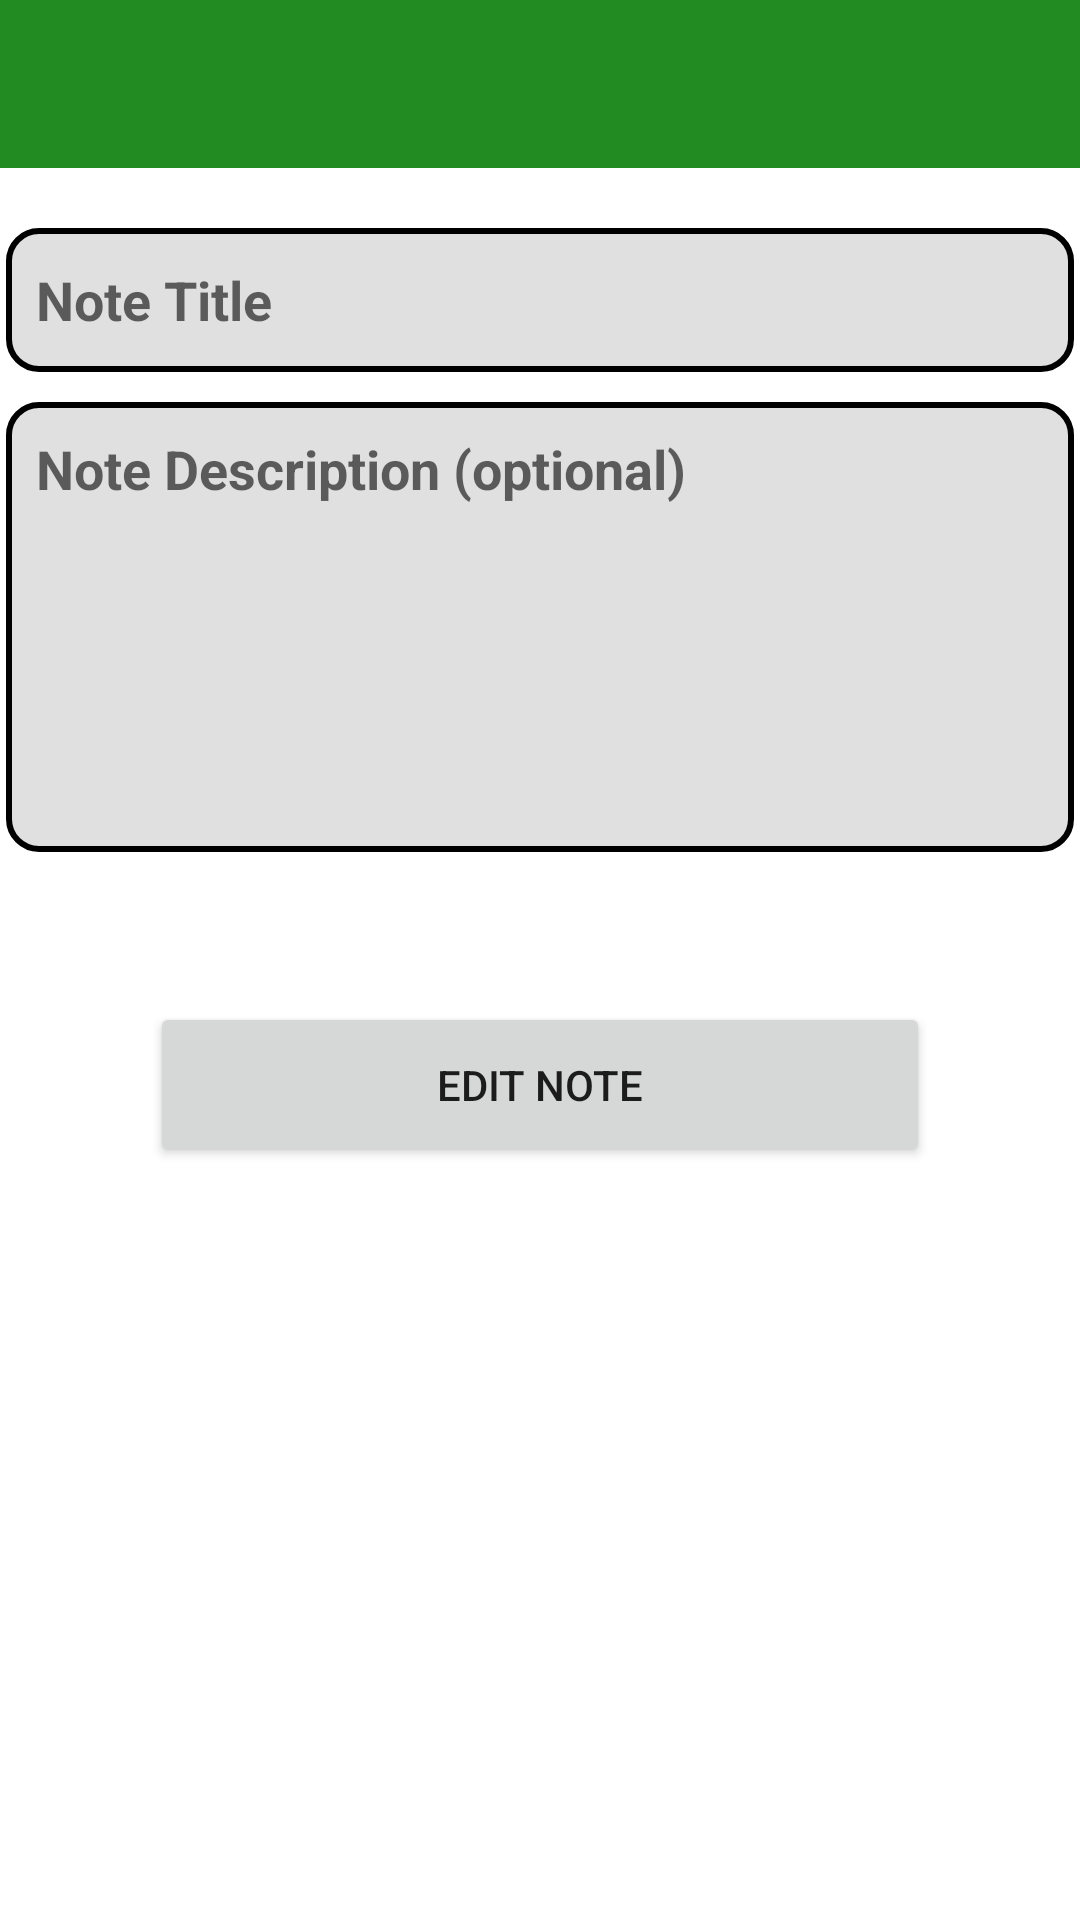

Reconstruct the res/layout file that produces this screen, plus the resources it refers to.
<!-- AndroidManifest.xml: application theme Theme.RoomMVVM -->
<!-- res/layout/activity_details.xml -->
<?xml version="1.0" encoding="utf-8"?>
<LinearLayout xmlns:android="http://schemas.android.com/apk/res/android"
    xmlns:app="http://schemas.android.com/apk/res-auto"
    xmlns:tools="http://schemas.android.com/tools"
    android:orientation="vertical"
    android:layout_width="match_parent"
    android:layout_height="match_parent"
    tools:context=".ui.views.EditNotesActivity">

    <androidx.appcompat.widget.Toolbar
        android:id="@+id/editNotesToolbar"
        android:layout_width="match_parent"
        android:layout_height="?android:attr/actionBarSize"
        app:titleTextColor="@color/white"
        android:background="@color/forest_green"
        app:navigationIcon="@drawable/ic_edit_note"
        app:titleTextAppearance="@color/material_on_background_emphasis_high_type"
        />


    <EditText
        android:id="@+id/editTitle"
        android:layout_width="match_parent"
        android:layout_height="wrap_content"
        android:layout_marginStart="2dp"
        android:layout_marginTop="20dp"
        android:layout_marginEnd="2dp"
        android:background="@drawable/shape_note"
        android:hint="@string/note_title"
        android:minHeight="48dp"
        android:padding="10dp"
        android:textColor="@color/black"
        android:textStyle="bold"
        android:inputType="text"
        android:importantForAutofill="no"/>

    <EditText
        android:id="@+id/editDescription"
        android:layout_width="match_parent"
        android:layout_height="150dp"
        android:layout_marginStart="2dp"
        android:layout_marginTop="10dp"
        android:layout_marginEnd="2dp"
        android:background="@drawable/shape_note"
        android:hint="@string/note_description"
        android:minHeight="48dp"
        android:padding="10dp"
        android:gravity="top|start"
        android:textColor="@color/black"
        android:textStyle="bold"
        android:inputType="textMultiLine"
        android:importantForAutofill="no"/>

    <Button
        android:id="@+id/btnEditNote"
        android:layout_width="match_parent"
        android:layout_height="wrap_content"
        android:text="@string/edit_note"
        android:padding="18dp"
        app:icon="@drawable/ic_edit"
        app:iconGravity="textEnd"
        app:iconPadding="10dp"
        android:layout_marginEnd="50dp"
        android:layout_marginStart="50dp"
        android:layout_marginTop="50dp"/>


</LinearLayout>
<!-- resources referenced by this layout -->
<resources>
  <color name="black">#FF000000</color>
  <color name="forest_green">#228B22</color>
  <color name="white">#FFFFFFFF</color>
  <!-- drawable shape_note (drawable) -->
  <?xml version="1.0" encoding="utf-8"?>
  <shape xmlns:android="http://schemas.android.com/apk/res/android"
      android:shape="rectangle">
  
      <solid android:color="@color/material_on_surface_stroke"/>
      <stroke android:color="@color/black" android:width="2dp"/>
      <corners android:radius="10dp"/>
  </shape>
  <string name="edit_note">edit note</string>
  <string name="note_description">Note Description (optional)</string>
  <string name="note_title">Note Title</string>
  <style name="Theme.RoomMVVM" parent="Theme.MaterialComponents.Light.NoActionBar">
          
          <item name="colorPrimary">@color/forest_green</item>
          <item name="colorPrimaryVariant">@color/green</item>
          <item name="colorOnPrimary">@color/white</item>
          
          <item name="colorSecondary">@color/forest_green</item>
          <item name="colorSecondaryVariant">@color/teal_700</item>
          <item name="colorOnSecondary">@color/white</item>
          
          <item name="android:statusBarColor" tools:targetApi="l">?attr/colorPrimaryVariant</item>
          
      </style>
  <color name="green">#008000</color>
  <color name="teal_700">#FF018786</color>
</resources>
